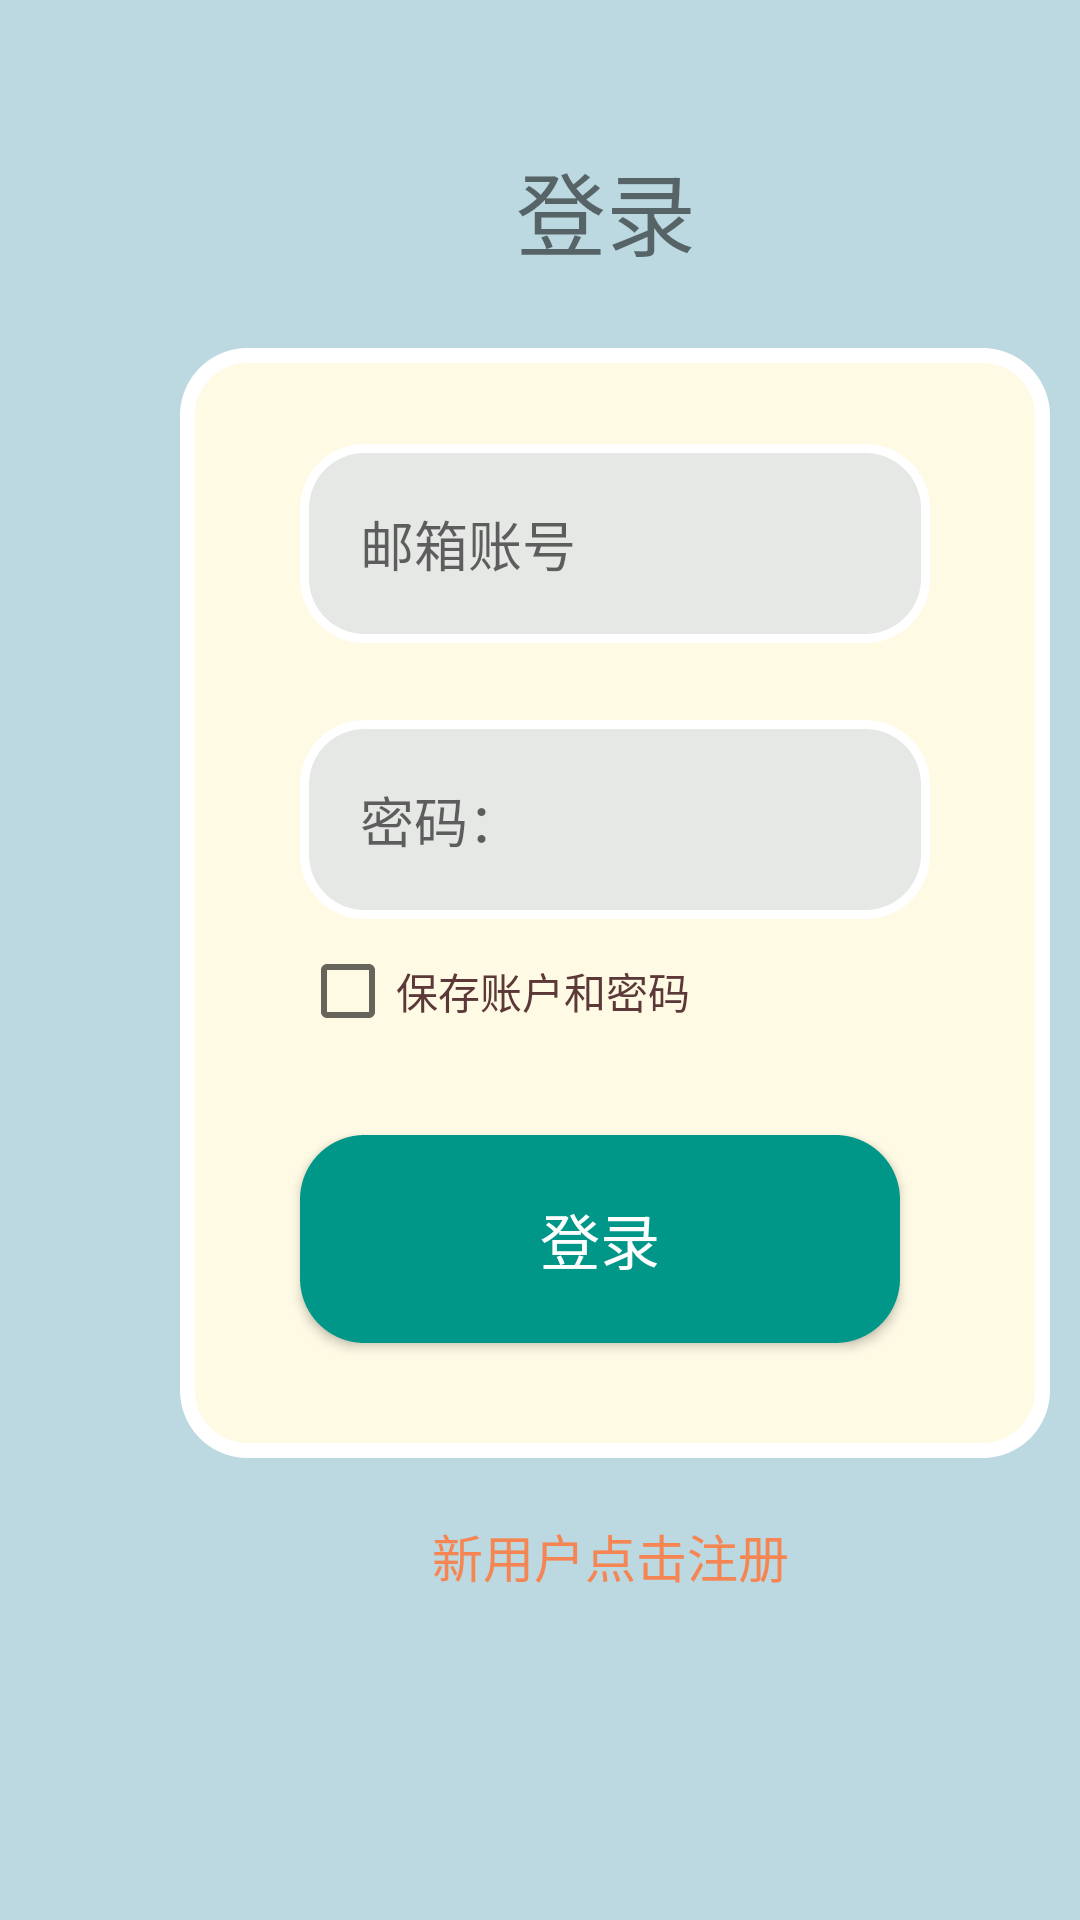

Android layout source for this screen:
<!-- AndroidManifest.xml: application theme AppTheme -->
<!-- res/layout/activity_login.xml -->
<?xml version="1.0" encoding="utf-8"?>
<androidx.constraintlayout.widget.ConstraintLayout xmlns:android="http://schemas.android.com/apk/res/android"
    xmlns:app="http://schemas.android.com/apk/res-auto"
    xmlns:tools="http://schemas.android.com/tools"
    android:layout_width="match_parent"
    android:layout_height="match_parent"
    tools:context=".login"
    android:background="#bcd9e1">

    <TextView
        android:id="@+id/textView"
        android:layout_width="wrap_content"
        android:layout_height="wrap_content"
        android:layout_marginStart="60dp"
        android:layout_marginTop="116dp"
        android:background="@drawable/editshape2"
        android:foregroundGravity="center"
        app:layout_constraintStart_toStartOf="parent"
        app:layout_constraintTop_toTopOf="parent" />

    <EditText
        android:id="@+id/editEmail1"
        android:layout_width="wrap_content"
        android:layout_height="wrap_content"
        android:layout_marginStart="100dp"
        android:layout_marginTop="148dp"
        android:background="@drawable/editshape"
        android:ems="10"
        android:hint="邮箱账号"
        android:inputType="textPersonName"
        app:layout_constraintStart_toStartOf="parent"
        app:layout_constraintTop_toTopOf="parent" />

    <EditText
        android:id="@+id/editPassword1"
        android:layout_width="wrap_content"
        android:layout_height="wrap_content"
        android:layout_marginStart="100dp"
        android:layout_marginTop="240dp"
        android:background="@drawable/editshape"
        android:ems="10"
        android:hint="密码："
        android:inputType="textPassword"
        app:layout_constraintStart_toStartOf="parent"
        app:layout_constraintTop_toTopOf="parent" />

    <TextView
        android:id="@+id/textView3"
        android:layout_width="wrap_content"
        android:layout_height="wrap_content"
        android:layout_marginStart="172dp"
        android:layout_marginTop="48dp"
        android:text="登录"
        android:textSize="30dp"
        app:layout_constraintStart_toStartOf="parent"
        app:layout_constraintTop_toTopOf="parent" />

    <Button
        android:id="@+id/button"
        android:layout_width="wrap_content"
        android:layout_height="wrap_content"
        android:layout_marginStart="40dp"
        android:layout_marginTop="72dp"
        android:background="@drawable/editshape3"
        android:text="登录"
        android:textColor="#FFFFFF"
        android:textSize="20dp"
        app:layout_constraintStart_toStartOf="@+id/textView"
        app:layout_constraintTop_toBottomOf="@+id/editPassword1" />

    <TextView
        android:id="@+id/textView4"
        android:layout_width="wrap_content"
        android:layout_height="wrap_content"
        android:layout_marginStart="144dp"
        android:layout_marginTop="20dp"
        android:gravity="center_vertical"
        android:text="新用户点击注册"
        android:textColor="#F58653"
        android:textSize="17sp"
        app:layout_constraintStart_toStartOf="parent"
        app:layout_constraintTop_toBottomOf="@+id/textView" />

    <CheckBox
        android:id="@+id/checkBox"
        android:layout_width="wrap_content"
        android:layout_height="wrap_content"
        android:layout_marginStart="40dp"
        android:layout_marginTop="8dp"
        android:text="保存账户和密码"
        android:textColor="#5C3838"
        app:layout_constraintStart_toStartOf="@+id/textView"
        app:layout_constraintTop_toBottomOf="@+id/editPassword1" />


</androidx.constraintlayout.widget.ConstraintLayout>
<!-- resources referenced by this layout -->
<resources>
  <!-- drawable editshape (drawable) -->
  <shape
      xmlns:android="http://schemas.android.com/apk/res/android"
      android:shape="rectangle"  >
  <corners
  android:radius="20dp"
  android:topLeftRadius="20dp"
  android:topRightRadius="20dp"
  android:bottomLeftRadius="20dp"
  android:bottomRightRadius="20dp" />
  
  <padding
  android:left="20dp"
  android:top="20dp"
  android:right="20dp"
  android:bottom="20dp" />
  <size
  android:width="200dp"
  android:height="35dp" />
  <solid
  android:color="#E6E8E6" />
  <stroke
  android:width="3dp"
  android:color="#FFFFFF"
  android:dashWidth="3dp" />
  </shape>
  <!-- drawable editshape2 (drawable) -->
  <shape
      xmlns:android="http://schemas.android.com/apk/res/android"
      android:shape="rectangle"  >
  <corners
  android:radius="20dp"
  android:topLeftRadius="20dp"
  android:topRightRadius="20dp"
  android:bottomLeftRadius="20dp"
  android:bottomRightRadius="20dp" />
  
  <padding
  android:left="20dp"
  android:top="20dp"
  android:right="20dp"
  android:bottom="20dp" />
  <size
  android:width="290dp"
  android:height="370dp" />
  <solid
  android:color="#FFFAE4" />
  <stroke
  android:width="5dp"
  android:color="#FFFFFF"
  android:dashWidth="3dp" />
  </shape>
  <!-- drawable editshape3 (drawable) -->
  <shape
      xmlns:android="http://schemas.android.com/apk/res/android"
      android:shape="rectangle"  >
  <corners
  android:radius="20dp"
  android:topLeftRadius="20dp"
  android:topRightRadius="20dp"
  android:bottomLeftRadius="20dp"
  android:bottomRightRadius="20dp" />
  
  <padding
  android:left="20dp"
  android:top="20dp"
  android:right="20dp"
  android:bottom="20dp" />
  <size
  android:width="200dp"
  android:height="35dp" />
  <solid
  android:color="#009688" />
  <stroke
  android:width="3dp"
  android:color="#009688"
  android:dashWidth="3dp" />
  </shape>
  <style name="AppTheme" parent="Theme.AppCompat.Light.NoActionBar">
          
          <item name="colorPrimary">@color/colorPrimary</item>
          <item name="colorPrimaryDark">@color/colorPrimaryDark</item>
          <item name="colorAccent">@color/colorAccent</item>
      </style>
  <!-- not gathered from this repository: default colours our renderer supplied (Android Studio template values) -->
  <color name="colorPrimary">#FF6200EE</color>
  <color name="colorPrimaryDark">#FF3700B3</color>
  <color name="colorAccent">#FF03DAC5</color>
</resources>
